Run: headless pygame with SDL's dummy video driver; simulated clock (each Clock.tick advances the game by its frame time, no real sleeping); random seed 0; keys injected as events and as key.get_pressed() state; mouse plan: one left click at the window centre at the start of phase 2, then a move to the lower-right quarter at the start of phase 3.
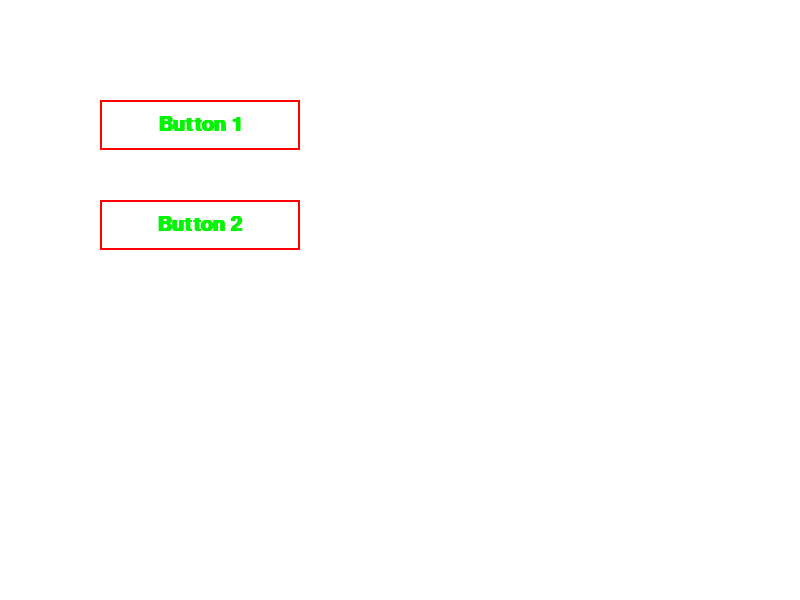
Frame 1 of 4 · flips 1–60 · no input
Frame 2 of 4 · flips 61–180 · clicked the window centre · tapped SPACE, RETURN · held RIGHT (→), D · screen unchanged from frame 1, image omitted
Frame 3 of 4 · flips 181–300 · moved the mouse to the lower-right quarter · held DOWN (↓), S · screen unchanged from frame 2, image omitted
Frame 4 of 4 · flips 301–420 · held LEFT (←), A, UP (↑), W · screen unchanged from frame 3, image omitted

The pygame program that drew these frames:

import pygame
import sys

# Define some colors


class Button:
    def __init__(self, x, y, width, height, text, font_size, action):
        self.rect = pygame.Rect(x, y, width, height)
        self.text = text
        self.action = action
        self.x = x
        self.y = y
        self.width = width
        self.height = height
        self.font_size = font_size

    def draw(self, screen):
        pygame.draw.rect(screen, (255, 0, 0), self.rect, 2)
        font = pygame.font.SysFont('couriernew', self.font_size, True)
        renderd_text = font.render(self.text, 1, (4, 245, 4))

        text_x = (self.width / 2) - (font.size(self.text)[0] / 2)
        text_y = (self.height / 2) - (font.size(self.text)[1] / 2)

        screen.blit(renderd_text, (self.x + text_x, self.y + text_y))

    def handle_event(self, event):
        if event.type == pygame.MOUSEBUTTONDOWN:
            if self.rect.collidepoint(event.pos):
                self.action()

# Initialize Pygame
pygame.init()

# Set up the screen
screen_width, screen_height = 800, 600
screen = pygame.display.set_mode((screen_width, screen_height))
pygame.display.set_caption("Clickable Buttons in Pygame")

# Create buttons
button1 = Button(100, 100, 200, 50, "Button 1", 30, lambda: print("Button 1 clicked"))
button2 = Button(100, 200, 200, 50, "Button 2", 30, lambda: print("Button 2 clicked"))

buttons = [button1, button2]

# Main loop
while True:
    for event in pygame.event.get():
        if event.type == pygame.QUIT:
            pygame.quit()
            sys.exit()
        for button in buttons:
            button.handle_event(event)

    # Fill the screen with background color
    screen.fill((255,255,255))

    # Draw buttons
    for button in buttons:
        button.draw(screen)

    # Update the display
    pygame.display.flip()
